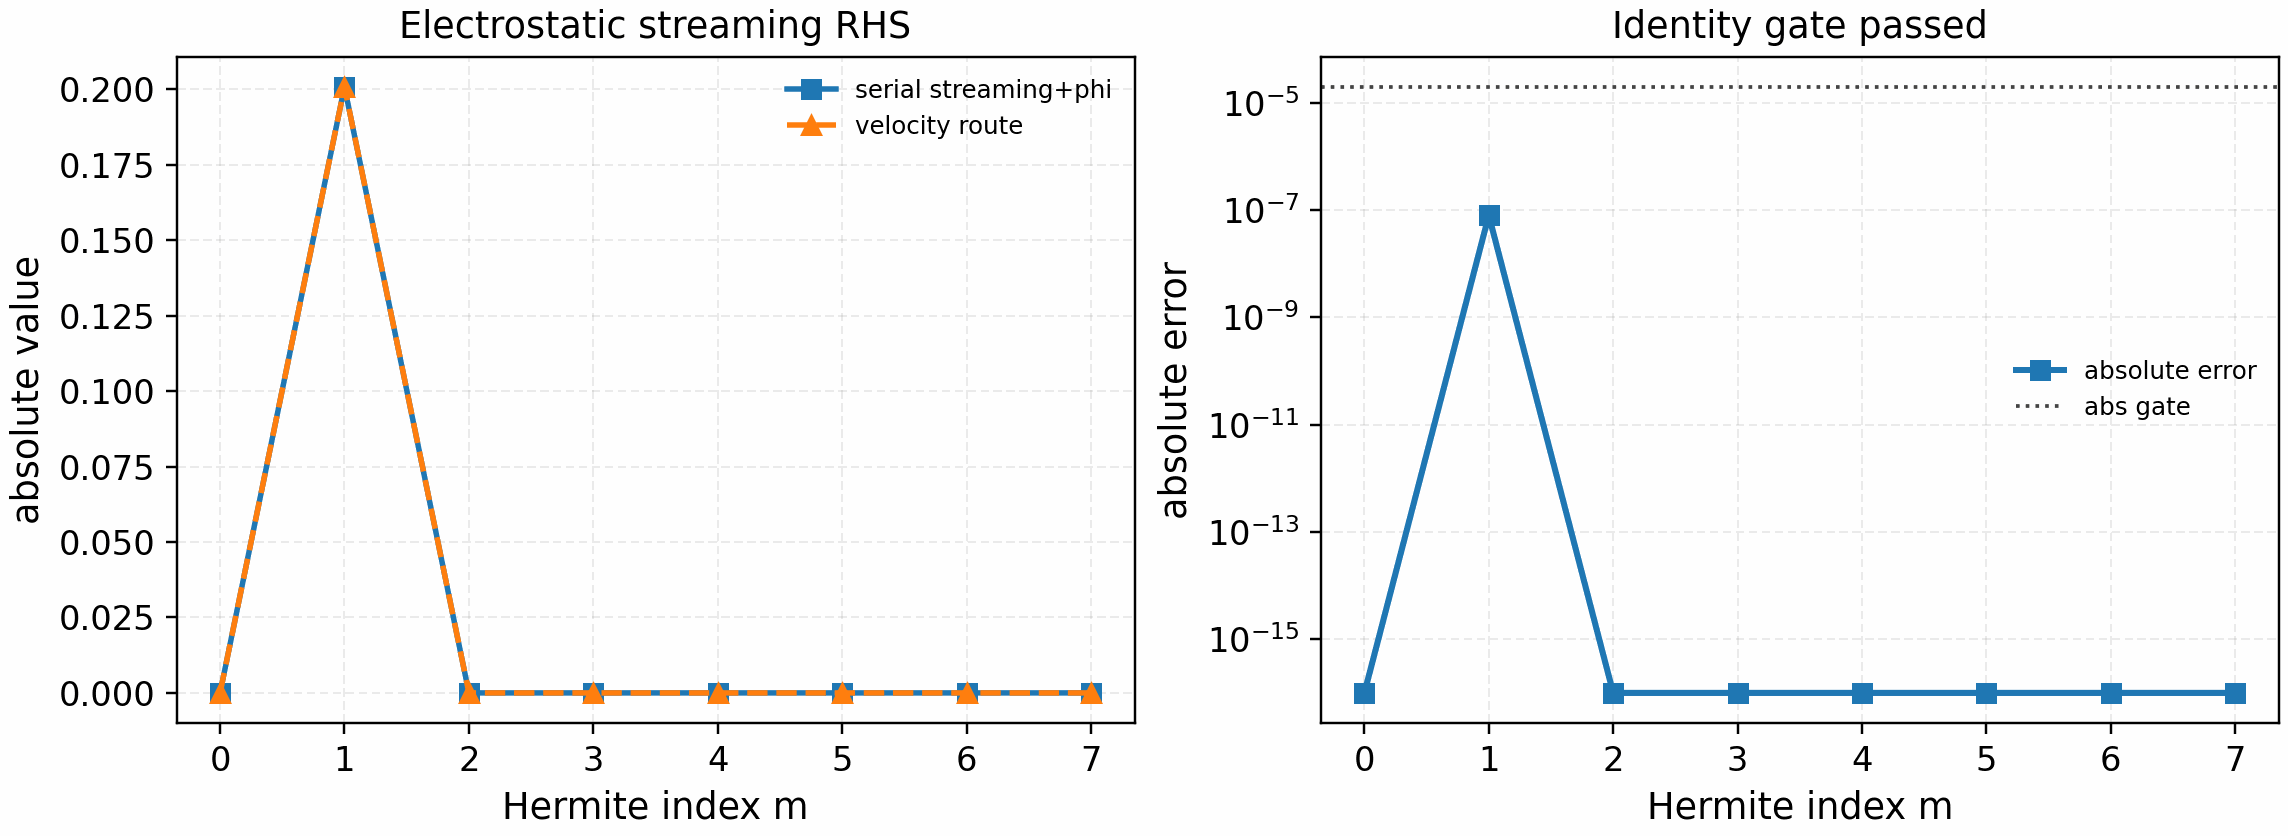

Values plotted in this chart, from the file beside it:
m, serial_abs, sharded_abs, abs_error
0, 0.0, 0.0, 0.0
1, 0.2008, 0.2008, 8.024520781191313e-08
2, 0.0, 0.0, 0.0
3, 0.0, 0.0, 0.0
4, 0.0, 0.0, 0.0
5, 0.0, 0.0, 0.0
6, 0.0, 0.0, 0.0
7, 0.0, 0.0, 0.0
